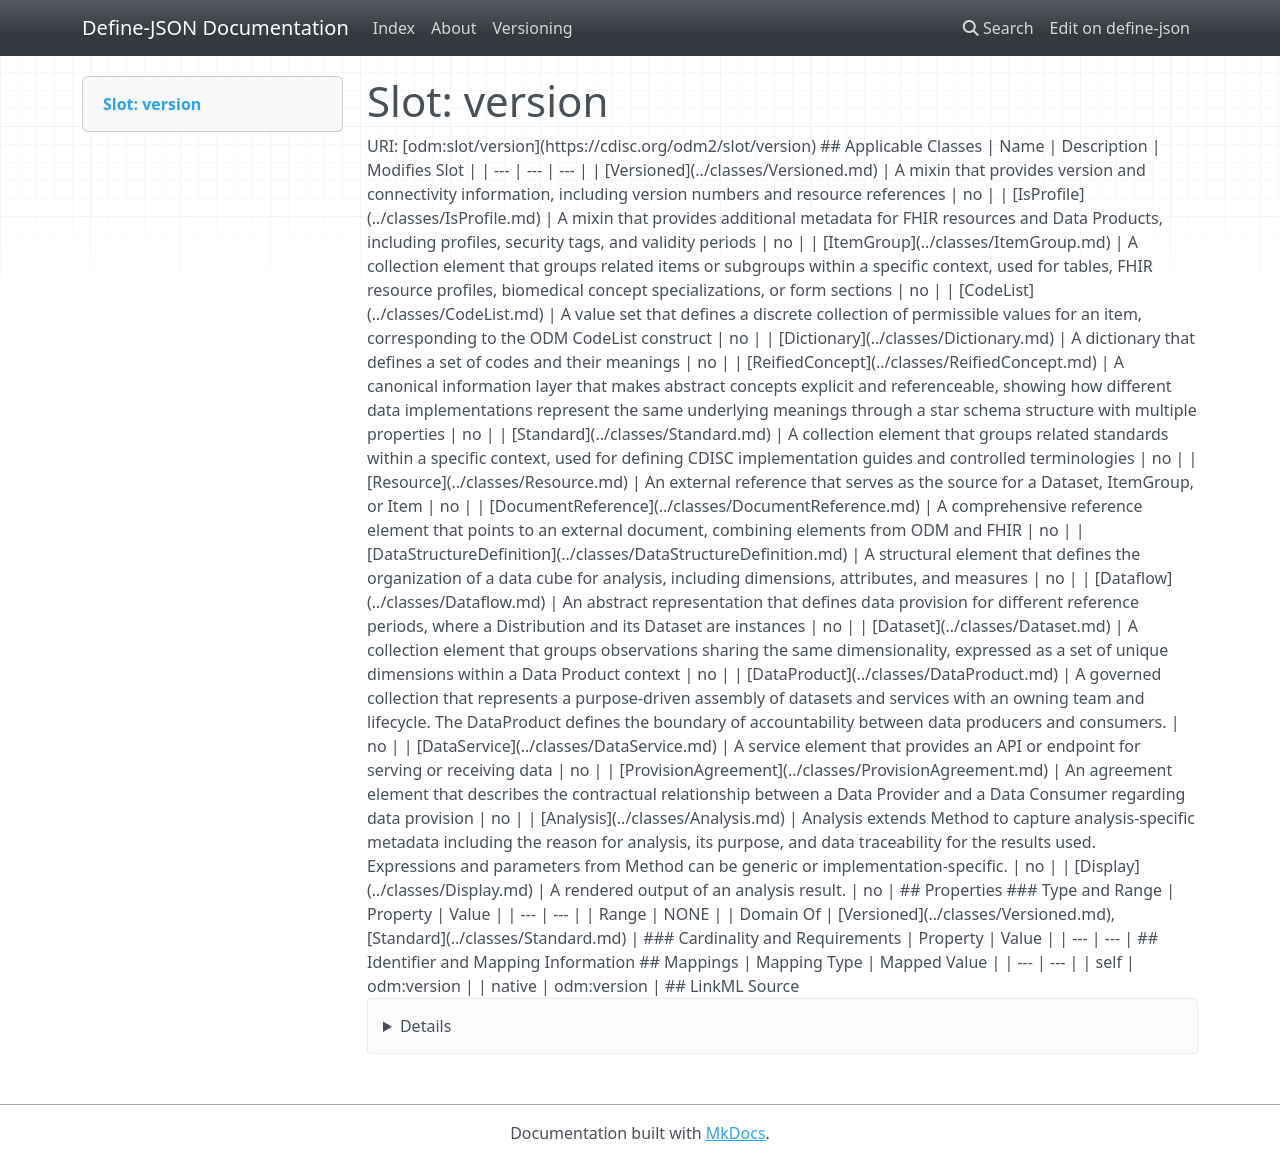

repository: TeMeta/define-json · page: slots/version/index.html · generator: mkdocs



# Slot: version 



URI: [odm:slot/version](https://cdisc.org/odm2/slot/version)
Alias: version

<!-- no inheritance hierarchy -->





## Applicable Classes

| Name | Description | Modifies Slot |
| --- | --- | --- |
| [Versioned](../classes/Versioned.md) | A mixin that provides version and connectivity information, including version numbers and resource references |  no  |
| [DataService](../classes/DataService.md) | A service element that provides an API or endpoint for serving or receiving data |  no  |
| [Analysis](../classes/Analysis.md) | Analysis extends Method to capture analysis-specific metadata including the reason for analysis, its purpose, and data traceability for the results used.<br>Expressions and parameters from Method can be generic or implementation-specific. |  no  |
| [ReifiedConcept](../classes/ReifiedConcept.md) | A canonical information layer that makes abstract concepts explicit and referenceable, showing how different data implementations represent the same underlying meanings through a star schema structure with multiple properties |  no  |
| [Resource](../classes/Resource.md) | An external reference that serves as the source for a Dataset, ItemGroup, or Item |  no  |
| [IsProfile](../classes/IsProfile.md) | A mixin that provides additional metadata for FHIR resources and Data Products, including profiles, security tags, and validity periods |  no  |
| [CodeList](../classes/CodeList.md) | A value set that defines a discrete collection of permissible values for an item, corresponding to the ODM CodeList construct |  no  |
| [ItemGroup](../classes/ItemGroup.md) | A collection element that groups related items or subgroups within a specific context, used for tables, FHIR resource profiles, biomedical concept specializations, or form sections |  no  |
| [DataProduct](../classes/DataProduct.md) | A governed collection that represents a purpose-driven assembly of datasets and services with an owning team and lifecycle. The DataProduct defines the boundary of accountability between data producers and consumers. |  no  |
| [Standard](../classes/Standard.md) | A collection element that groups related standards within a specific context, used for defining CDISC implementation guides and controlled terminologies |  no  |
| [Dataflow](../classes/Dataflow.md) | An abstract representation that defines data provision for different reference periods, where a Distribution and its Dataset are instances |  no  |
| [Dictionary](../classes/Dictionary.md) | A dictionary that defines a set of codes and their meanings |  no  |
| [ProvisionAgreement](../classes/ProvisionAgreement.md) | An agreement element that describes the contractual relationship between a Data Provider and a Data Consumer regarding data provision |  no  |
| [Display](../classes/Display.md) | A rendered output of an analysis result. |  no  |
| [DataStructureDefinition](../classes/DataStructureDefinition.md) | A structural element that defines the organization of a data cube for analysis, including dimensions, attributes, and measures |  no  |
| [DocumentReference](../classes/DocumentReference.md) | A comprehensive reference element that points to an external document, combining elements from ODM and FHIR |  no  |
| [Dataset](../classes/Dataset.md) | A collection element that groups observations sharing the same dimensionality, expressed as a set of unique dimensions within a Data Product context |  no  |






## Properties

* Range: NONE




## Identifier and Mapping Information







## Mappings

| Mapping Type | Mapped Value |
| ---  | ---  |
| self | odm:version |
| native | odm:version |




## LinkML Source

<details>
```yaml
name: version
alias: version
domain_of:
- Versioned
- Standard

```
</details>
